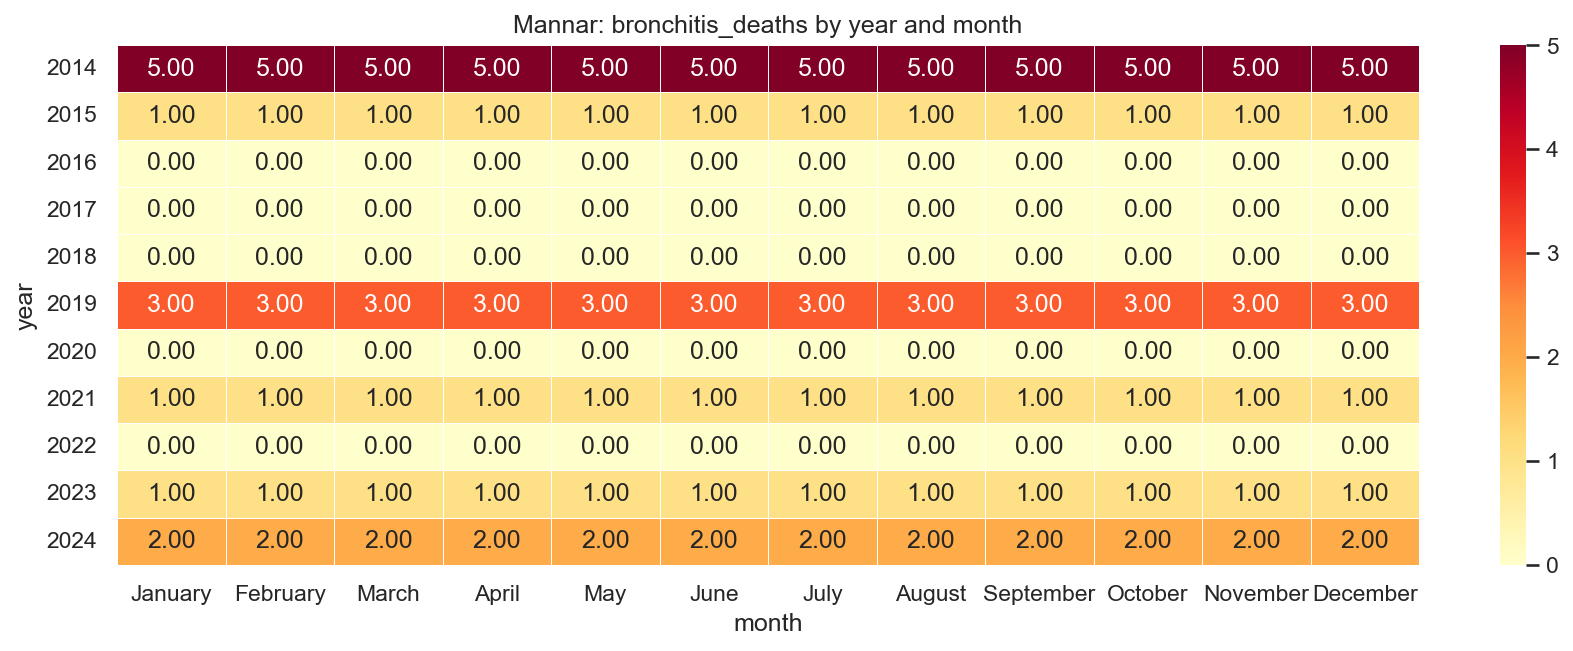

The table this chart was drawn from, first rows:
year, January, February, March, April, May, June, July, August, September, October, November, December
2014, 5.0, 5.0, 5.0, 5.0, 5.0, 5.0, 5.0, 5.0, 5.0, 5.0, 5.0, 5.0
2015, 1.0, 1.0, 1.0, 1.0, 1.0, 1.0, 1.0, 1.0, 1.0, 1.0, 1.0, 1.0
2016, 0.0, 0.0, 0.0, 0.0, 0.0, 0.0, 0.0, 0.0, 0.0, 0.0, 0.0, 0.0
2017, 0.0, 0.0, 0.0, 0.0, 0.0, 0.0, 0.0, 0.0, 0.0, 0.0, 0.0, 0.0
2018, 0.0, 0.0, 0.0, 0.0, 0.0, 0.0, 0.0, 0.0, 0.0, 0.0, 0.0, 0.0
2019, 3.0, 3.0, 3.0, 3.0, 3.0, 3.0, 3.0, 3.0, 3.0, 3.0, 3.0, 3.0
2020, 0.0, 0.0, 0.0, 0.0, 0.0, 0.0, 0.0, 0.0, 0.0, 0.0, 0.0, 0.0
2021, 1.0, 1.0, 1.0, 1.0, 1.0, 1.0, 1.0, 1.0, 1.0, 1.0, 1.0, 1.0
2022, 0.0, 0.0, 0.0, 0.0, 0.0, 0.0, 0.0, 0.0, 0.0, 0.0, 0.0, 0.0
2023, 1.0, 1.0, 1.0, 1.0, 1.0, 1.0, 1.0, 1.0, 1.0, 1.0, 1.0, 1.0
2024, 2.0, 2.0, 2.0, 2.0, 2.0, 2.0, 2.0, 2.0, 2.0, 2.0, 2.0, 2.0
